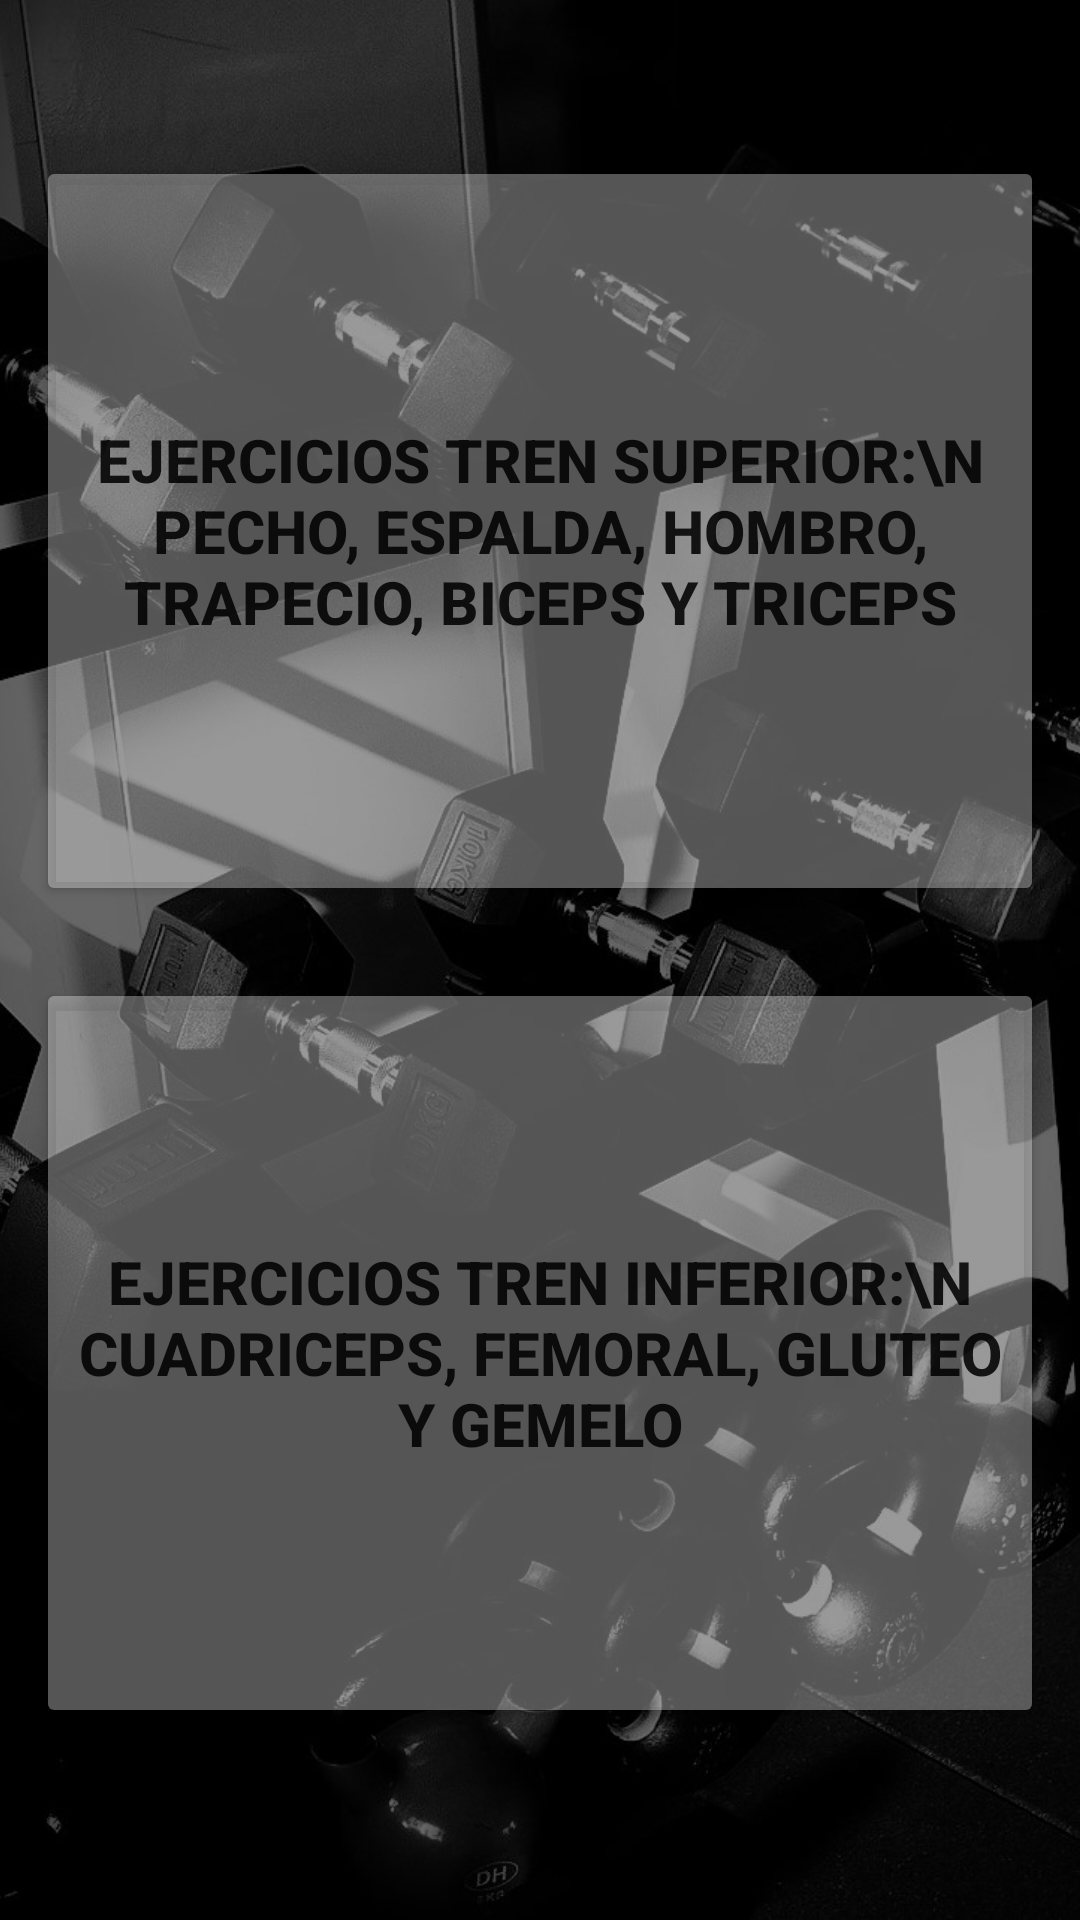

Layout XML and referenced resources for this Android screen:
<!-- AndroidManifest.xml: application theme Theme.AppCompat.Light.NoActionBar -->
<!-- res/layout/activity_registros_upper_lower.xml -->
<?xml version="1.0" encoding="utf-8"?>
<RelativeLayout
    xmlns:android="http://schemas.android.com/apk/res/android"
    xmlns:app="http://schemas.android.com/apk/res-auto"
    xmlns:tools="http://schemas.android.com/tools"
    android:layout_width="match_parent"
    android:layout_height="match_parent"
    tools:context=".registrosUpperLower">
    <ImageView
        android:layout_width="match_parent"
        android:layout_height="match_parent"
        android:src="@drawable/mancuernero"
        android:scaleType="centerCrop"/>


    <ScrollView
        android:layout_width="match_parent"
        android:layout_height="match_parent">

    <LinearLayout
        android:layout_width="match_parent"
        android:layout_height="match_parent"
        android:gravity="center"
        android:orientation="vertical"
        android:layout_marginTop="40dp">

        <Button
            android:id="@+id/regUpper"
            android:layout_width="match_parent"
            android:layout_height="250dp"
            android:layout_margin="12dp"
            android:textSize="20dp"

            android:textStyle="bold"
            android:layout_marginTop="100dp"
            android:backgroundTint="#55FFFFFF"
            android:text="Ejercicios tren superior:\n pecho, espalda, hombro, trapecio, biceps y triceps" />

        <Button
            android:id="@+id/regLower"
            android:layout_width="match_parent"
            android:layout_height="250dp"
            android:layout_margin="12dp"
            android:textSize="20dp"
            android:textStyle="bold"
            android:backgroundTint="#55FFFFFF"
            android:text="Ejercicios tren inferior:\n cuadriceps, femoral, gluteo y gemelo" />

    </LinearLayout>
    </ScrollView>

</RelativeLayout>
<!-- resources referenced by this layout -->
<resources>
  <!-- drawable mancuernero: jpg bitmap (drawable, 99512 bytes) -->
</resources>
